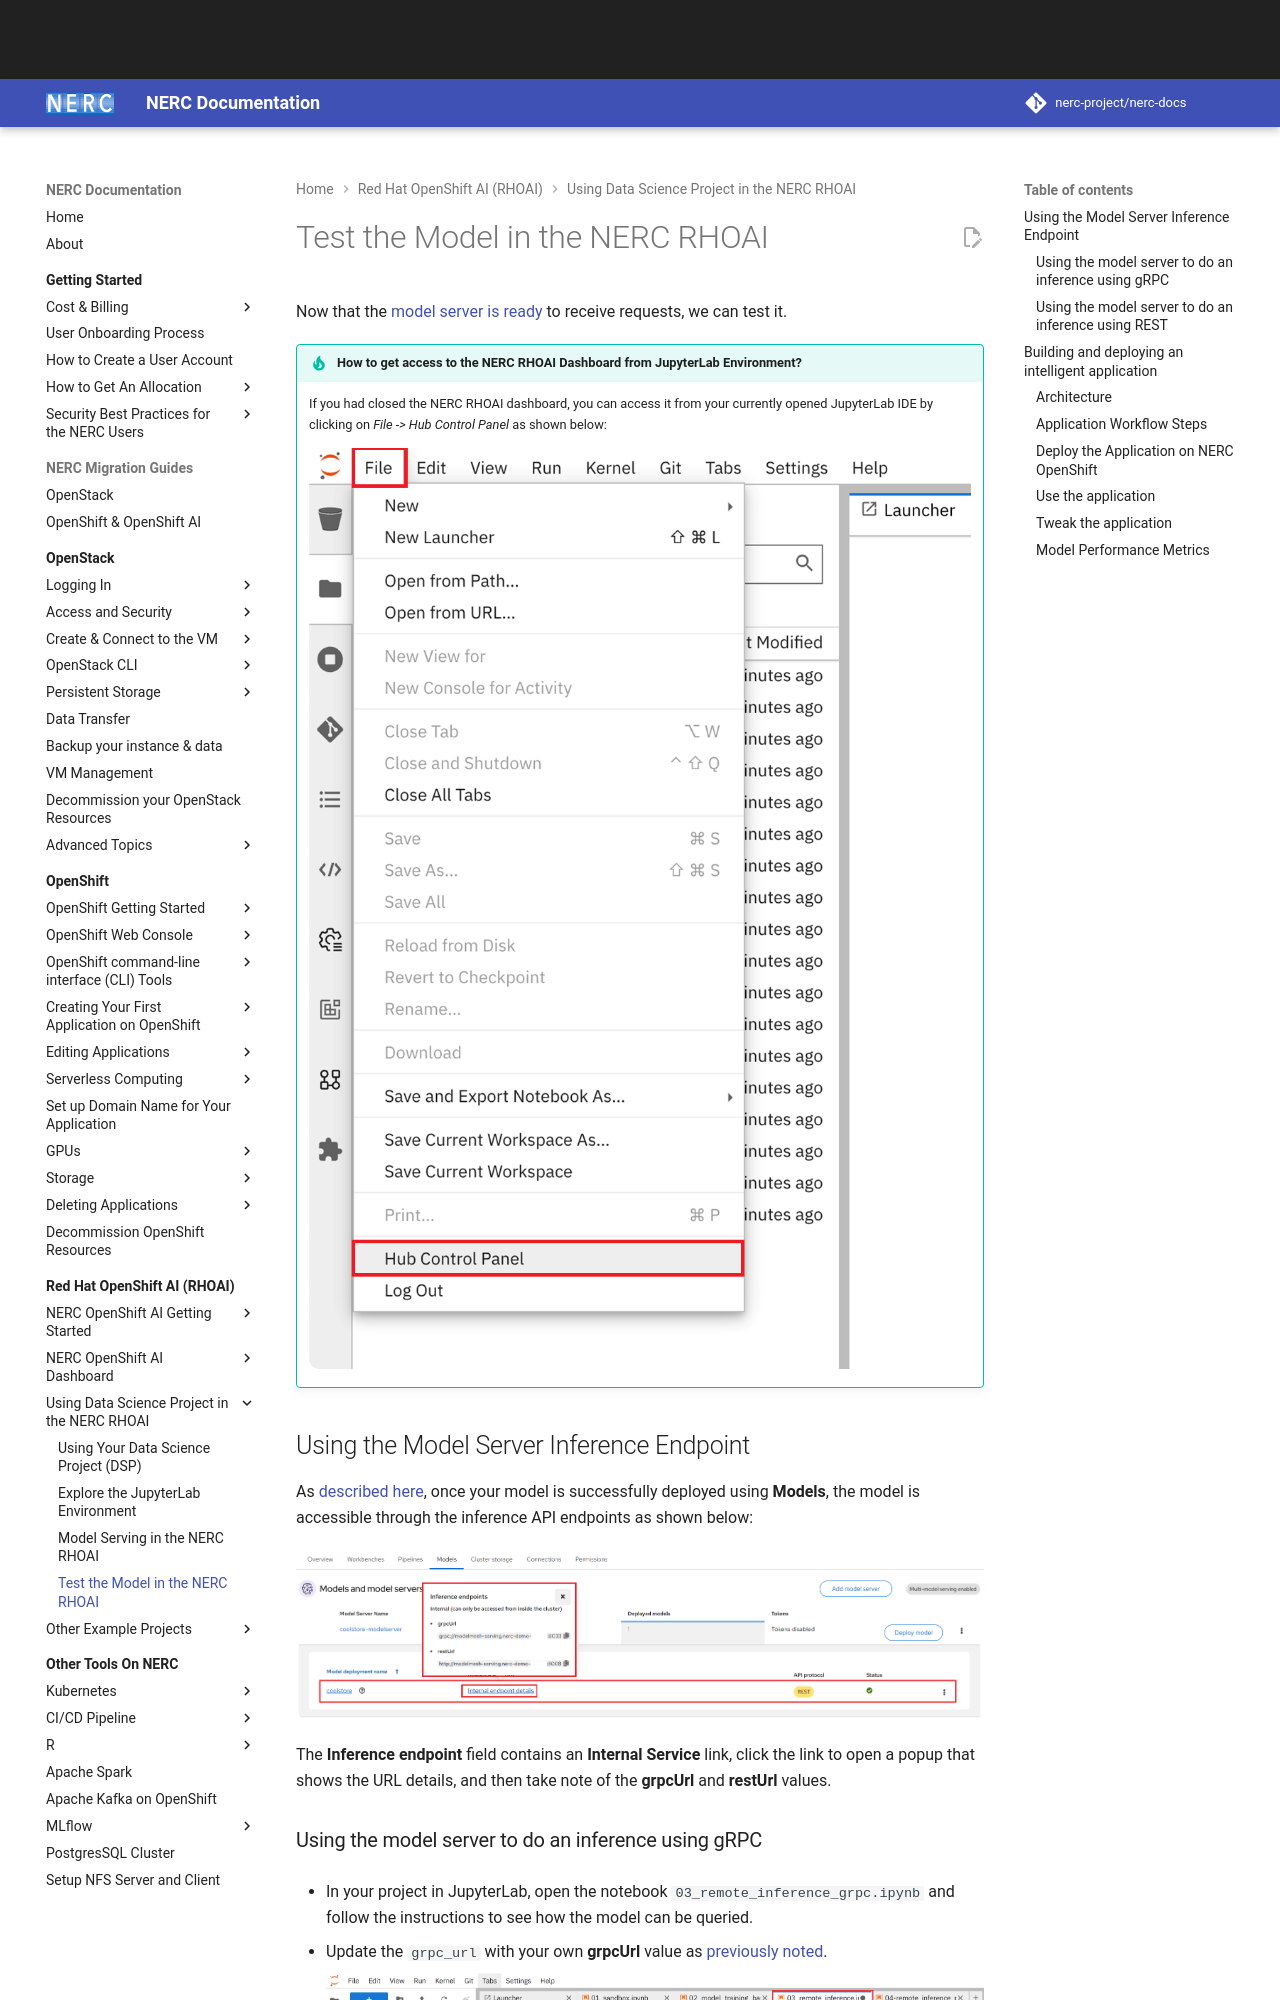

repository: nerc-project/nerc-docs · page: openshift-ai/data-science-project/testing-model-in-the-rhoai/index.html · generator: mkdocs

# Test the Model in the NERC RHOAI

Now that the [model server is ready](model-serving-in-the-rhoai.md) to receive requests,
we can test it.

!!! tip "How to get access to the NERC RHOAI Dashboard from JupyterLab Environment?"

    If you had closed the NERC RHOAI dashboard, you can access it from your currently
    opened JupyterLab IDE by clicking on _File -> Hub Control Panel_ as shown below:

    ![Jupyter Hub Control Panel Menu](images/juyter-hub-control-panel-menu.png)

## Using the Model Server Inference Endpoint

As [described here](model-serving-in-the-rhoai.md#deploy-the-model), once your
model is successfully deployed using **Models**, the model is accessible through
the inference API endpoints as shown below:

![Successfully Deployed Model Inference endpoints Info](images/deployed-model-inference-endpoints.png)

The **Inference endpoint** field contains an **Internal Service** link, click
the link to open a popup that shows the URL details, and then take note of
the **grpcUrl** and **restUrl** values.
